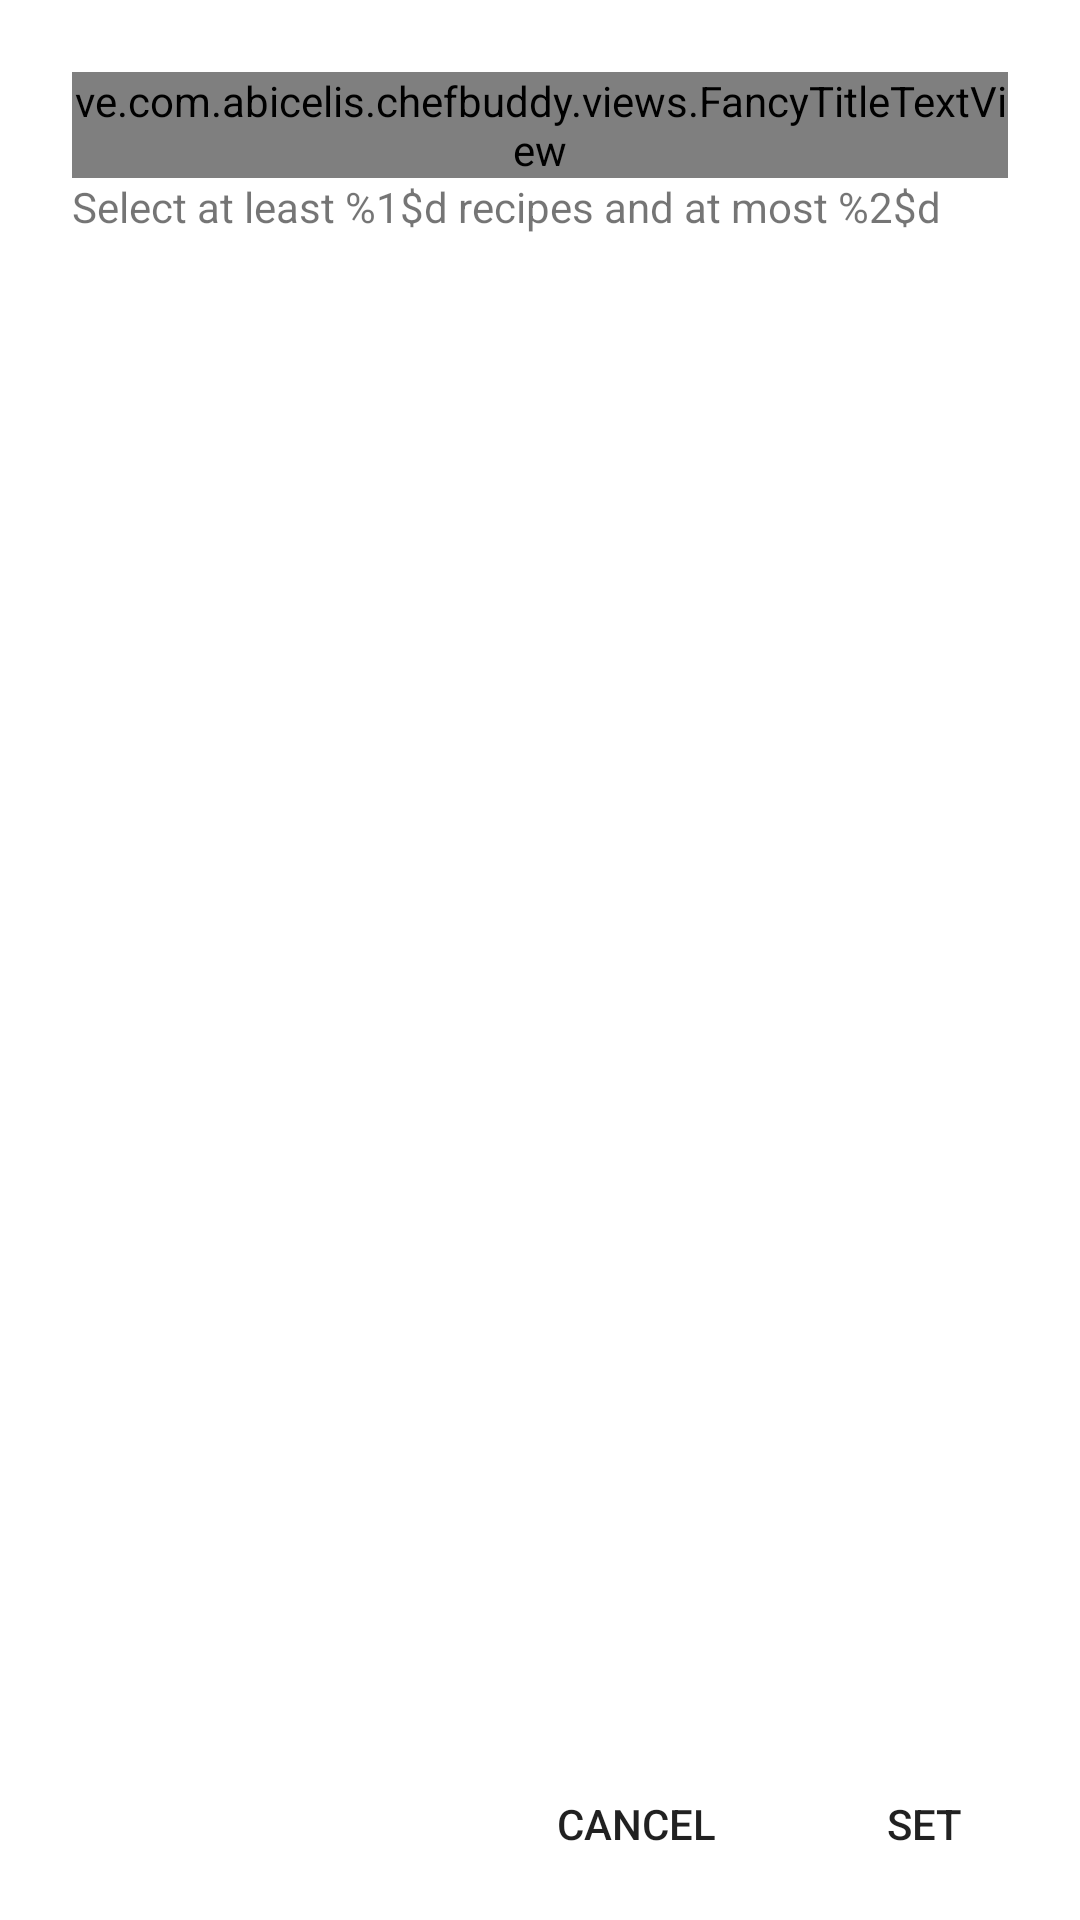

Produce the Android XML layout that renders to this screen, including the resource entries it uses.
<!-- AndroidManifest.xml: application theme AppTheme -->
<!-- res/layout/dialog_edit_spin_wheel_recipes.xml -->
<?xml version="1.0" encoding="utf-8"?>
<LinearLayout xmlns:android="http://schemas.android.com/apk/res/android"
    xmlns:custom="http://schemas.android.com/apk/res-auto"
    android:layout_width="wrap_content"
    android:layout_height="wrap_content"
    android:orientation="vertical"
    android:background="@color/white">

    <LinearLayout
        android:layout_width="wrap_content"
        android:layout_height="0dp"
        android:layout_weight="1"
        android:orientation="vertical"
        android:padding="24dp"
        >
        <ve.com.abicelis.chefbuddy.views.FancyTitleTextView
            android:layout_width="wrap_content"
            android:layout_height="wrap_content"
            android:text="@string/dialog_edit_spin_wheel_recipes_title"
            custom:default_padding="false"
            />
        <TextView
            android:id="@+id/dialog_edit_wheel_recipes_subtitle"
            android:layout_width="wrap_content"
            android:layout_height="wrap_content"
            android:text="@string/dialog_edit_spin_wheel_recipes_subtitle"
            />

        <android.support.v7.widget.RecyclerView
            android:id="@+id/dialog_edit_wheel_recipes_recycler"
            android:layout_width="300dp"
            android:layout_height="wrap_content"
            android:layout_marginTop="20dp"
            />

    </LinearLayout>

    <RelativeLayout
        android:layout_width="match_parent"
        android:layout_height="wrap_content"
        android:paddingLeft="24dp"
        android:paddingStart="24dp"
        android:paddingBottom="8dp"
        android:paddingRight="8dp"
        android:paddingEnd="8dp"
        >
        <Button
            android:id="@+id/dialog_edit_wheel_recipes_set"
            android:layout_width="wrap_content"
            android:layout_height="wrap_content"
            android:text="@string/dialog_set"
            android:layout_alignParentRight="true"
            android:layout_alignParentEnd="true"
            style="?attr/borderlessButtonStyle"/>

        <Button
            android:id="@+id/dialog_edit_wheel_recipes_cancel"
            android:layout_width="wrap_content"
            android:layout_height="wrap_content"
            android:layout_marginRight="8dp"
            android:layout_marginEnd="8dp"
            android:layout_toStartOf="@id/dialog_edit_wheel_recipes_set"
            android:layout_toLeftOf="@id/dialog_edit_wheel_recipes_set"
            android:text="@string/dialog_cancel"
            style="?attr/borderlessButtonStyle"/>
    </RelativeLayout>


</LinearLayout>
<!-- resources referenced by this layout -->
<resources>
  <color name="white">#FFFFFF</color>
  <string name="dialog_cancel">CANCEL</string>
  <string name="dialog_edit_spin_wheel_recipes_subtitle">Select at least %1$d recipes and at most %2$d</string>
  <string name="dialog_edit_spin_wheel_recipes_title">SET WHEEL RECIPES</string>
  <string name="dialog_set">SET</string>
  <style name="AppTheme" parent="Theme.AppCompat.Light.NoActionBar">
          
          <item name="colorPrimary">@color/primary</item>
          <item name="colorPrimaryDark">@color/primary_dark</item>
          <item name="colorAccent">@color/accent</item>
  
          <item name="windowActionModeOverlay">true</item>                    
          <item name="android:actionModeBackground">@color/primary</item>     
      </style>
  <color name="primary">#673AB7</color>
  <color name="primary_dark">#512DA8</color>
  <color name="accent">#FF9800</color>
</resources>
